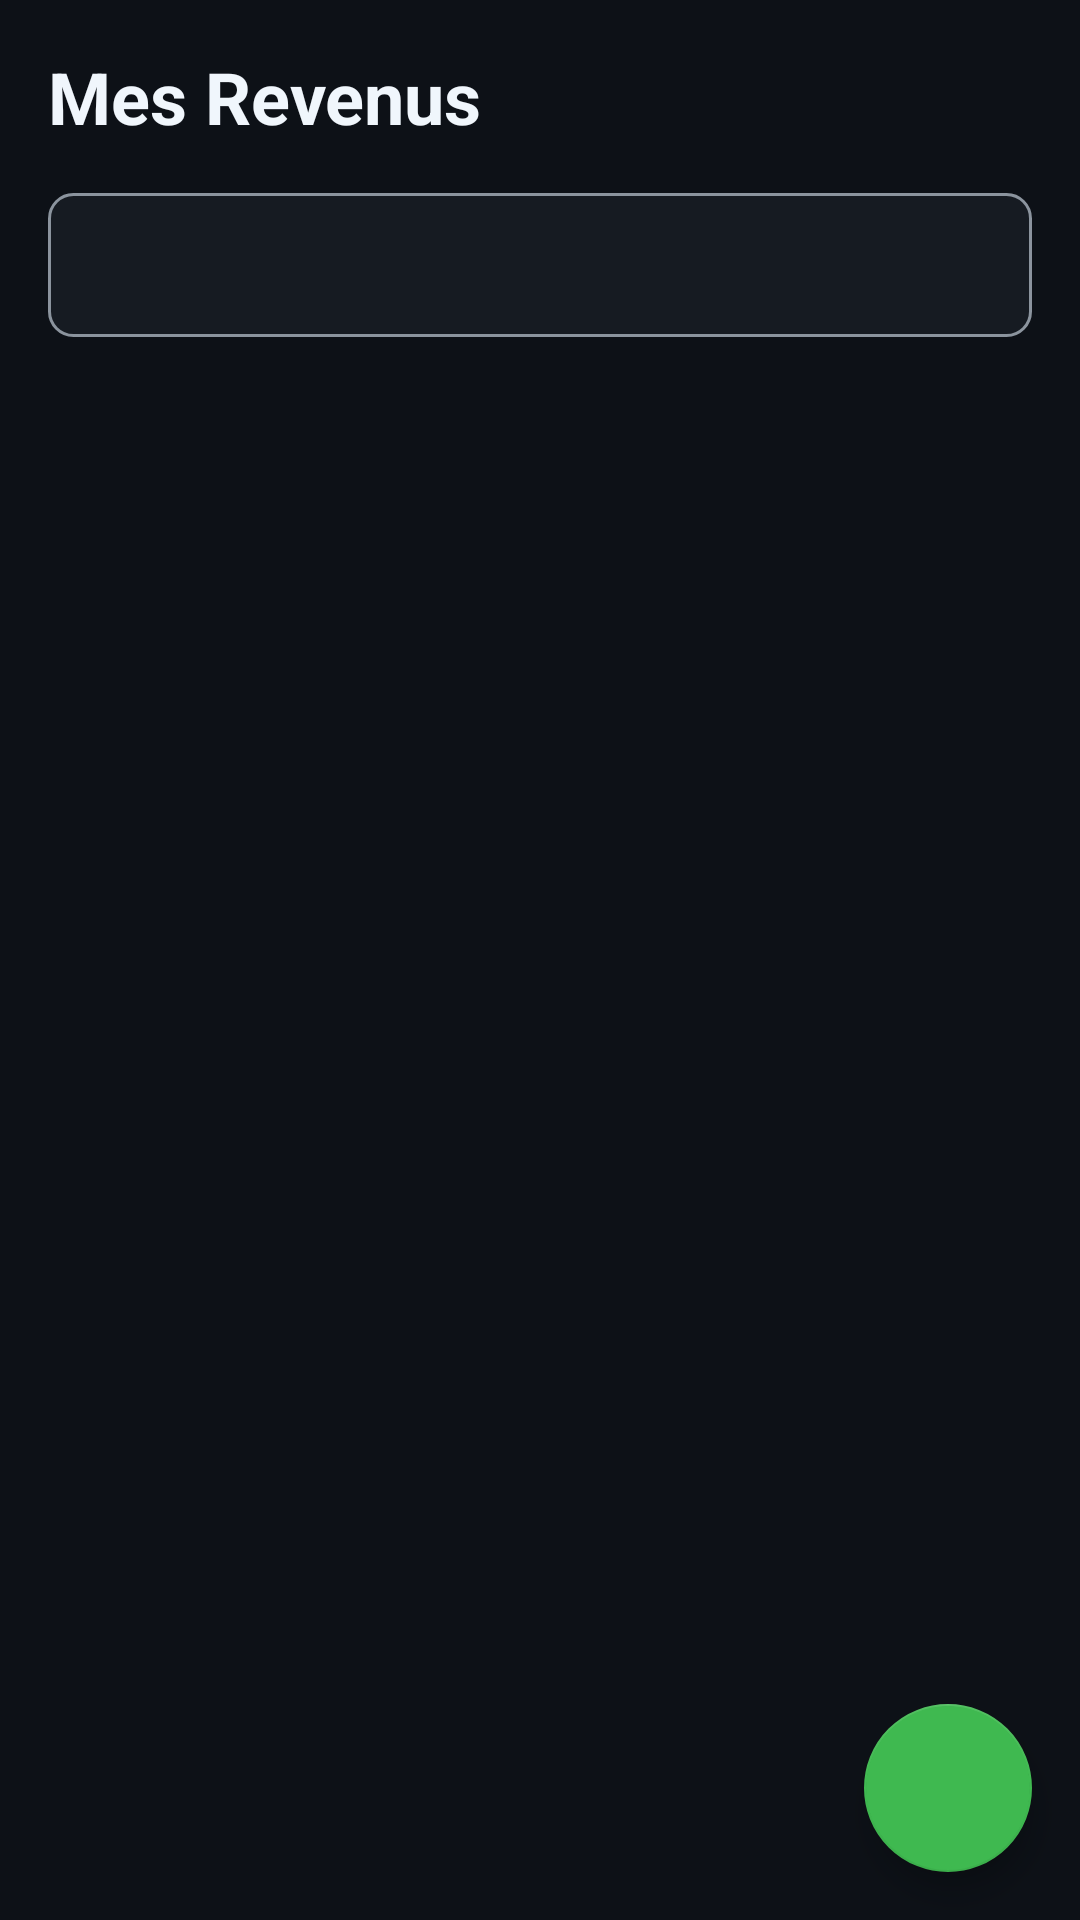

The Android layout XML behind this screen, and the referenced resources:
<!-- AndroidManifest.xml: application theme Theme.FinPerso -->
<!-- res/layout/fragment_revenus.xml -->
<?xml version="1.0" encoding="utf-8"?>
<androidx.coordinatorlayout.widget.CoordinatorLayout xmlns:android="http://schemas.android.com/apk/res/android"
    xmlns:app="http://schemas.android.com/apk/res-auto"
    android:layout_width="match_parent"
    android:layout_height="match_parent"
    android:background="@color/background">

    <LinearLayout
        android:layout_width="match_parent"
        android:layout_height="match_parent"
        android:orientation="vertical">

        <TextView
            android:layout_width="wrap_content"
            android:layout_height="wrap_content"
            android:layout_margin="16dp"
            android:text="Mes Revenus"
            android:textColor="@color/text_primary"
            android:textSize="24sp"
            android:textStyle="bold" />

        <Spinner
            android:id="@+id/spinner_filtre_periode_revenus"
            android:layout_width="match_parent"
            android:layout_height="48dp"
            android:layout_marginHorizontal="16dp"
            android:layout_marginBottom="8dp"
            android:background="@drawable/spinner_background" />

        <androidx.recyclerview.widget.RecyclerView
            android:id="@+id/rv_revenus"
            android:layout_width="match_parent"
            android:layout_height="0dp"
            android:layout_weight="1"
            android:clipToPadding="false"
            android:padding="8dp" />

    </LinearLayout>

    <com.google.android.material.floatingactionbutton.FloatingActionButton
        android:id="@+id/fab_add_revenu"
        android:layout_width="wrap_content"
        android:layout_height="wrap_content"
        android:layout_gravity="bottom|end"
        android:layout_margin="16dp"
        android:layout_marginBottom="80dp"
        android:src="@drawable/ic_add"
        app:backgroundTint="@color/vert"
        app:tint="@android:color/white" />

</androidx.coordinatorlayout.widget.CoordinatorLayout>
<!-- resources referenced by this layout -->
<resources>
  <color name="background">#0D1117</color>
  <color name="text_primary">#F0F6FC</color>
  <color name="vert">#3FB950</color>
  <!-- drawable spinner_background (drawable) -->
  <?xml version="1.0" encoding="utf-8"?>
  <shape xmlns:android="http://schemas.android.com/apk/res/android"
      android:shape="rectangle">
      <solid android:color="@color/surface" />
      <corners android:radius="8dp" />
      <stroke android:width="1dp" android:color="@color/text_secondary" />
  </shape>
  <style name="Theme.FinPerso" parent="Theme.MaterialComponents.DayNight.NoActionBar">
          <item name="colorPrimary">@color/primary</item>
          <item name="colorPrimaryDark">@color/primary_dark</item>
          <item name="colorOnPrimary">@color/on_primary</item>
          <item name="colorSecondary">@color/info</item>
          <item name="colorSurface">@color/surface</item>
          <item name="colorOnSurface">@color/text_primary</item>
          <item name="android:statusBarColor">@color/background</item>
          <item name="android:windowBackground">@color/background</item>
          <item name="android:navigationBarColor">@color/background</item>
      </style>
  <color name="surface">#161B22</color>
  <color name="text_secondary">#8B949E</color>
  <color name="primary">#58A6FF</color>
  <color name="primary_dark">#1F6FEB</color>
  <color name="on_primary">#0D1117</color>
  <color name="info">#79C0FF</color>
</resources>
